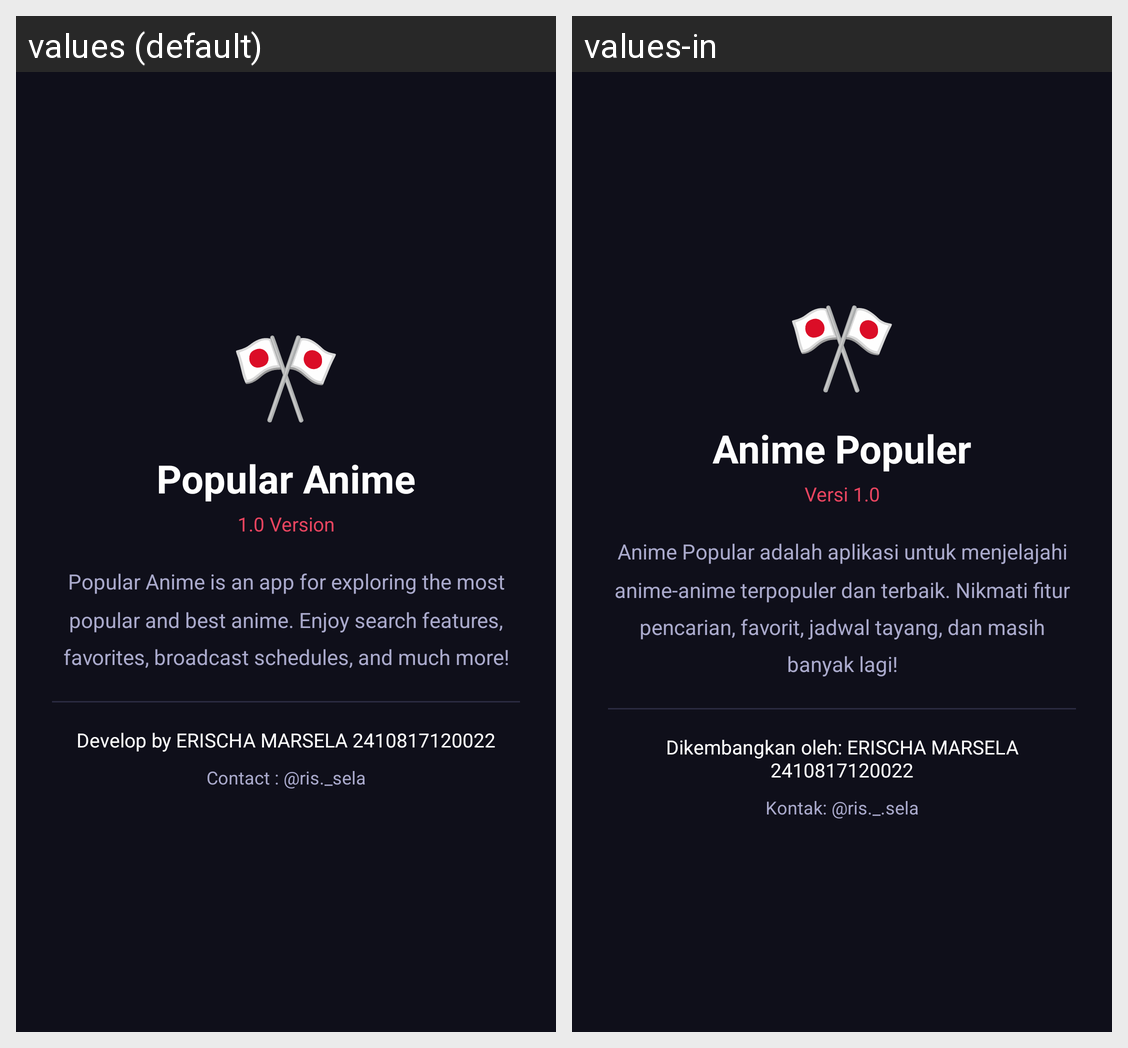

This grid shows one Android layout under two languages. Give, for every string resource on the screen, its name, the default text and each shown locale's text.
Android screen res/layout/fragment_about.xml rendered under 2 locales, left to right: values (default), values-in. Device: Nexus 5 (rendered at 1080×1920; each locale shown at half size, 540×960, under a caption strip naming it); theme Theme.AnimePopular.
Strings drawn on this screen, with the default value and each locale's value (text and hints the layout hard-codes, and strings that could not be matched under every locale, appear in the picture but are not listed):

app_name
  values: Popular Anime
  values-in: Anime Populer

version
  values: 1.0 Version
  values-in: Versi 1.0

appdesc
  values: Popular Anime is an app for exploring the most popular and best anime. Enjoy search features, favorites, broadcast schedules, and much more!
  values-in: Anime Popular adalah aplikasi untuk menjelajahi anime-anime terpopuler dan terbaik. Nikmati fitur pencarian, favorit, jadwal tayang, dan masih banyak lagi!

developer
  values: Develop by ERISCHA MARSELA 2410817120022
  values-in: Dikembangkan oleh: ERISCHA MARSELA 2410817120022

contact
  values: Contact : @ris._sela
  values-in: Kontak: @ris._.sela
